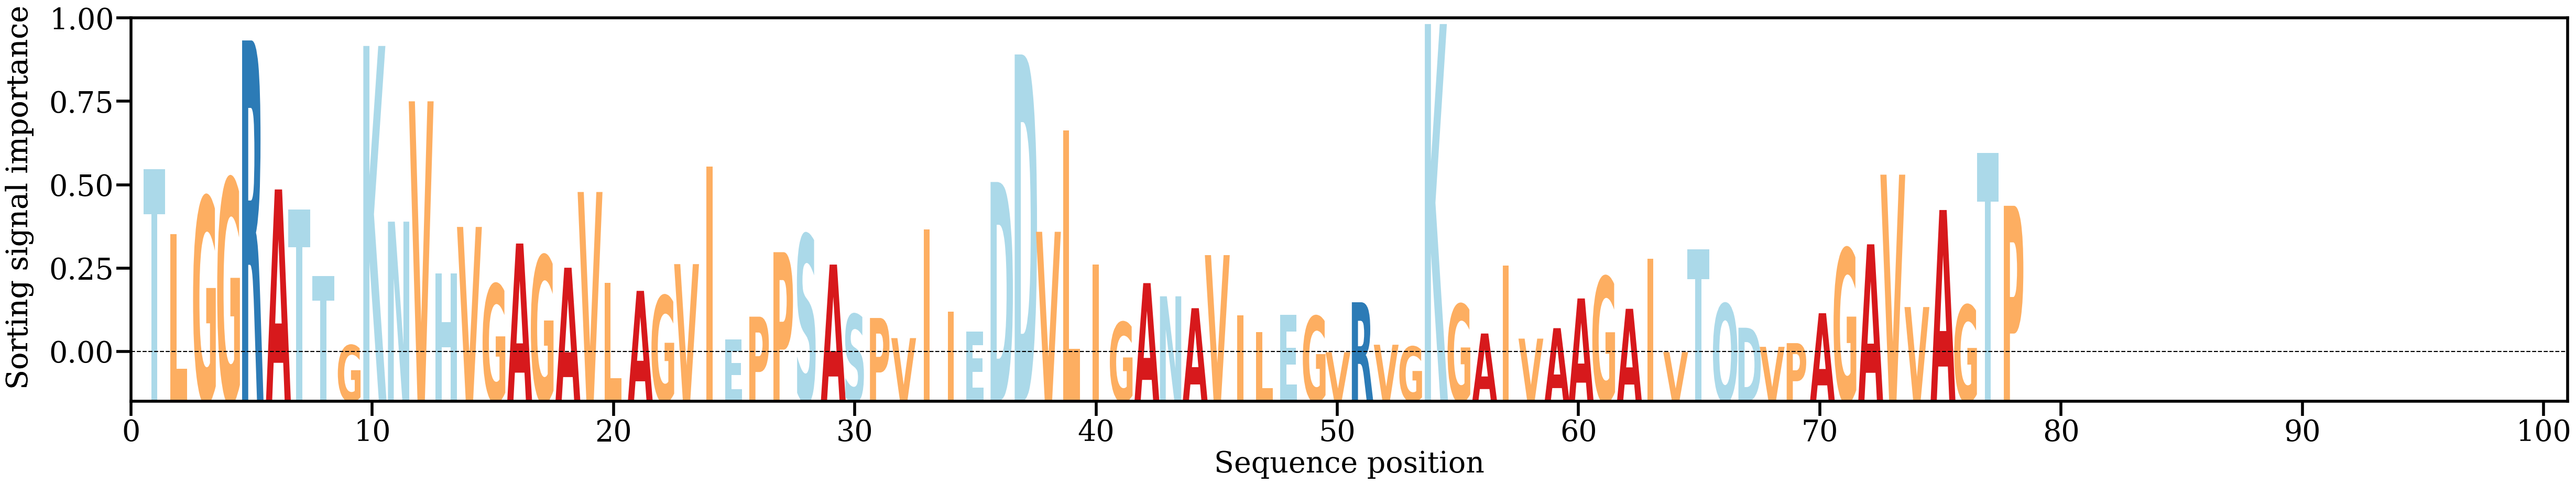

The file beside this chart, header and first rows:
AA, Alpha
T, [0.0244878]
L, [0.01612515]
G, [0.02089464]
G, [0.02324036]
R, [0.04102719]
A, [0.02188105]
T, [0.01929489]
T, [0.0107701]
G, [0.00186901]
K, [0.04031806]
N, [0.01774397]
V, [0.03320578]
H, [0.01110158]
V, [0.01706493]
G, [0.0096991]
A, [0.01493341]
G, [0.01337011]
A, [0.01182323]
V, [0.0215539]
L, [0.00985538]
A, [0.00884989]
G, [0.00821485]
V, [0.0122865]
I, [0.02482899]
E, [0.00258441]
P, [0.00553462]
P, [0.01382152]
S, [0.01604958]
A, [0.01222754]
S, [0.00583854]
P, [0.00536519]
V, [0.00278069]
I, [0.01677483]
I, [0.00616935]
E, [0.00365034]
D, [0.02284094]
D, [0.03922724]
V, [0.01643972]
L, [0.0294803]
I, [0.01225349]
G, [0.00482093]
A, [0.00984633]
N, [0.0081491]
A, [0.00662398]
V, [0.01344455]
I, [0.00572959]
L, [0.00357481]
E, [0.00577379]
G, [0.00559201]
V, [0.00096937]
R, [0.00738754]
V, [0.00192843]
G, [0.00168952]
K, [0.04313475]
G, [0.00713217]
A, [0.0033707]
I, [0.01208429]
V, [0.00271483]
A, [0.00405902]
A, [0.00787456]
... 18 more rows
